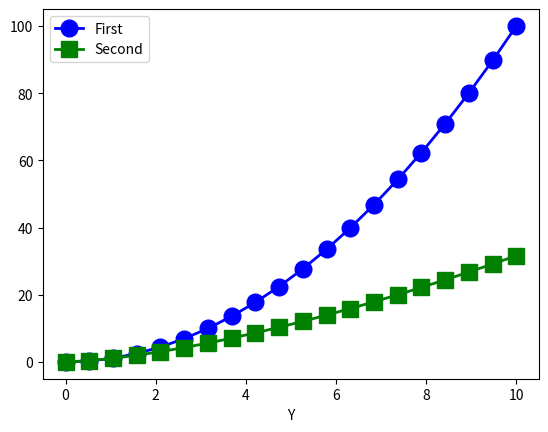

This figure's Python source:
import numpy as np
import matplotlib.pyplot as plt

x = np.linspace(0, 10, 20)
y1 = x**2.0
y2 = x**1.5

plt.plot(x, y1, "bo-", linewidth=2, markersize=12, label="First")
plt.plot(x, y2, "gs-", linewidth=2, markersize=12, label="Second")
plt.xlabel("X")
plt.xlabel("Y")
plt.axis([-0.5, 10.5, -5, 105])  # [xmin, xmax, ymin, ymax]
plt.legend(loc="upper left")
plt.savefig("LOL.jpg")